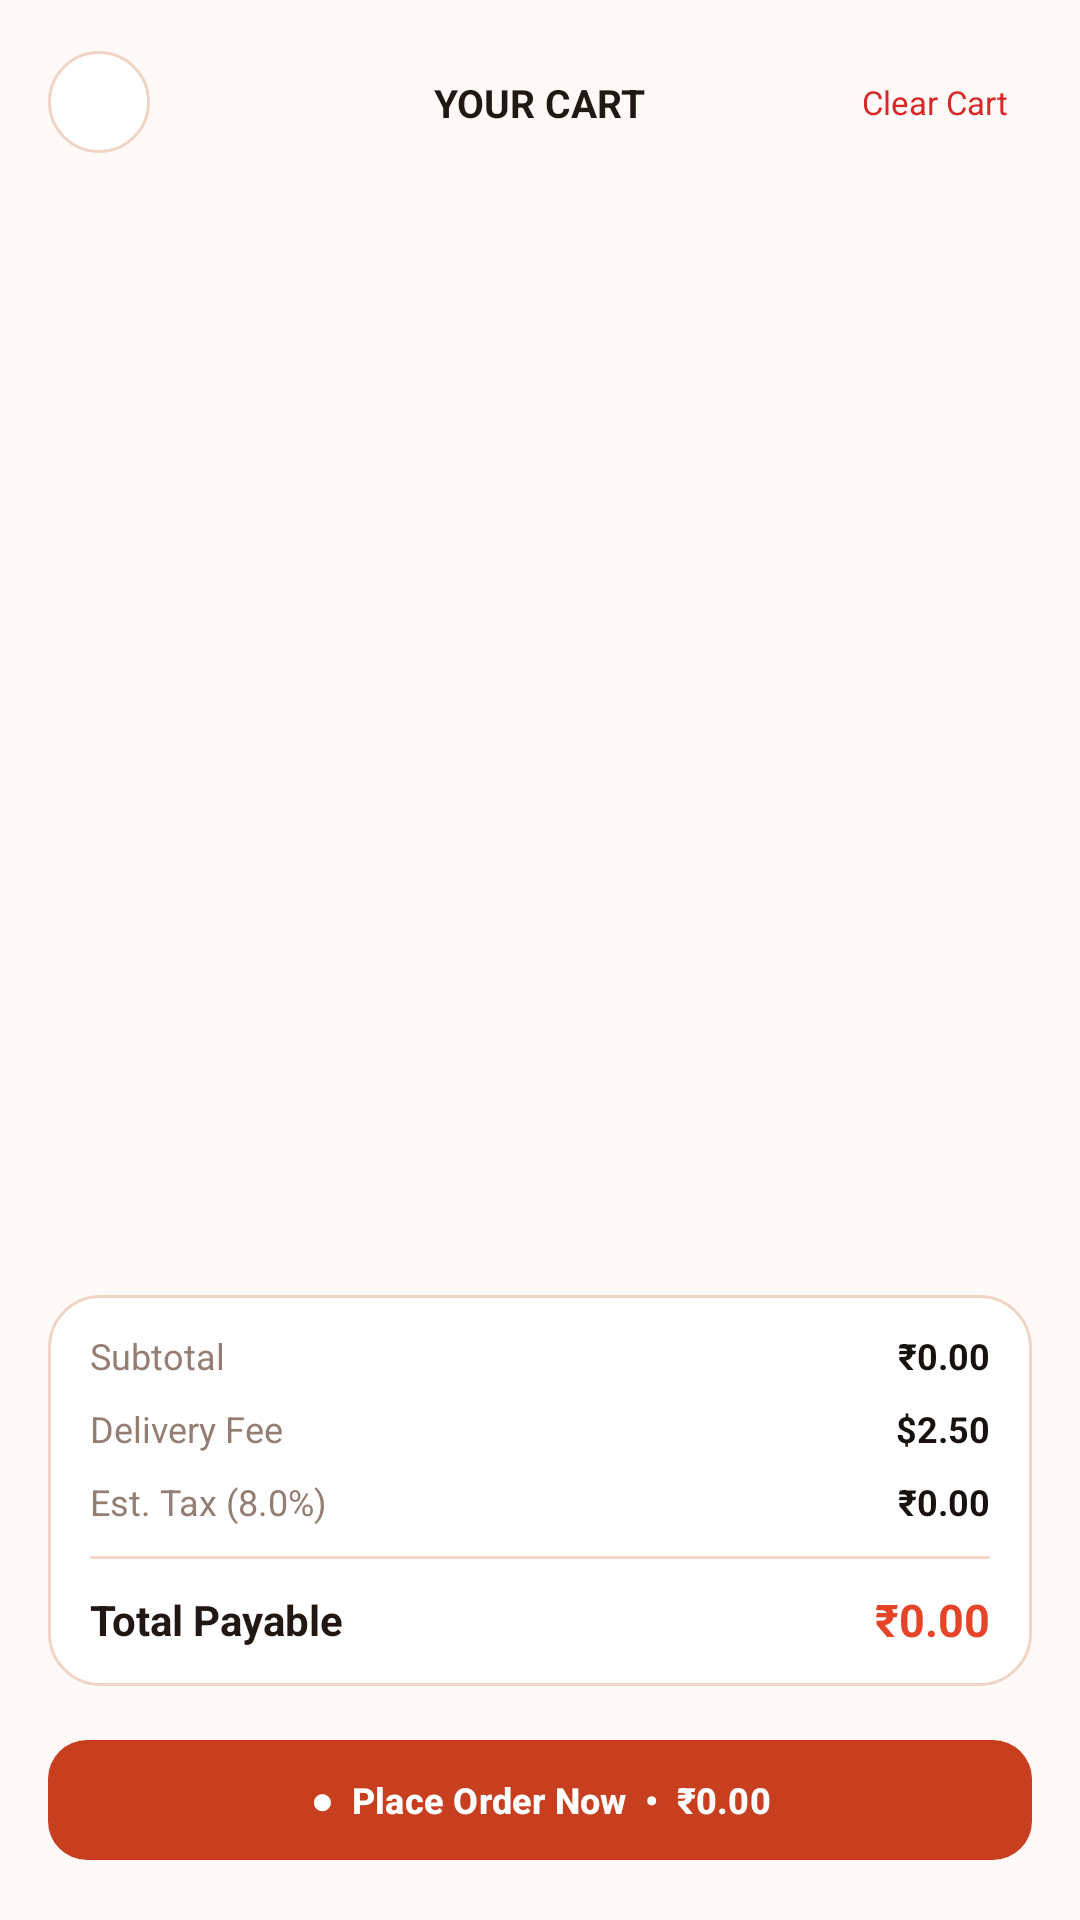

Android layout source for this screen:
<!-- AndroidManifest.xml: application theme Theme.BrewKery_Hardik -->
<!-- res/layout/activity_cart.xml -->
<?xml version="1.0" encoding="utf-8"?>
<androidx.constraintlayout.widget.ConstraintLayout
    xmlns:android="http://schemas.android.com/apk/res/android"
    xmlns:app="http://schemas.android.com/apk/res-auto"
    xmlns:tools="http://schemas.android.com/tools"
    android:id="@+id/main"
    android:layout_width="match_parent"
    android:layout_height="match_parent"
    android:background="#FFFAF7"
    tools:context=".ui.cart.CartActivity">

    
    <androidx.constraintlayout.widget.ConstraintLayout
        android:id="@+id/cartHeader"
        android:layout_width="0dp"
        android:layout_height="68dp"
        android:paddingStart="16dp"
        android:paddingEnd="16dp"
        app:layout_constraintTop_toTopOf="parent"
        app:layout_constraintStart_toStartOf="parent"
        app:layout_constraintEnd_toEndOf="parent">

        <ImageView
            android:id="@+id/btnBack"
            android:layout_width="34dp"
            android:layout_height="34dp"
            android:background="@drawable/bg_circle_button"
            android:padding="9dp"
            android:src="@drawable/ic_arrow_back"
            android:contentDescription="Go back"
            android:clickable="true"
            android:focusable="true"
            app:tint="#38251E"
            app:layout_constraintStart_toStartOf="parent"
            app:layout_constraintTop_toTopOf="parent"
            app:layout_constraintBottom_toBottomOf="parent" />

        <TextView
            android:layout_width="wrap_content"
            android:layout_height="wrap_content"
            android:text="YOUR CART"
            android:textColor="#211713"
            android:textSize="13sp"
            android:textStyle="bold"
            app:layout_constraintStart_toStartOf="parent"
            app:layout_constraintEnd_toEndOf="parent"
            app:layout_constraintTop_toTopOf="parent"
            app:layout_constraintBottom_toBottomOf="parent" />

        <TextView
            android:id="@+id/btnClearCart"
            android:layout_width="wrap_content"
            android:layout_height="wrap_content"
            android:padding="8dp"
            android:text="Clear Cart"
            android:textColor="#D92727"
            android:textSize="11sp"
            android:clickable="true"
            android:focusable="true"
            app:layout_constraintEnd_toEndOf="parent"
            app:layout_constraintTop_toTopOf="parent"
            app:layout_constraintBottom_toBottomOf="parent" />

    </androidx.constraintlayout.widget.ConstraintLayout>

    
    <FrameLayout
        android:id="@+id/cartContent"
        android:layout_width="0dp"
        android:layout_height="0dp"
        android:paddingStart="16dp"
        android:paddingEnd="16dp"
        app:layout_constraintTop_toBottomOf="@id/cartHeader"
        app:layout_constraintBottom_toTopOf="@id/cartBottomBar"
        app:layout_constraintStart_toStartOf="parent"
        app:layout_constraintEnd_toEndOf="parent">

        <ScrollView
            android:id="@+id/cartScrollView"
            android:layout_width="match_parent"
            android:layout_height="match_parent"
            android:fillViewport="true"
            android:clipToPadding="false">

            <LinearLayout
                android:id="@+id/cartItemsContainer"
                android:layout_width="match_parent"
                android:layout_height="wrap_content"
                android:orientation="vertical"
                android:paddingBottom="12dp" />

        </ScrollView>

        <LinearLayout
            android:id="@+id/emptyCartView"
            android:layout_width="match_parent"
            android:layout_height="match_parent"
            android:gravity="center"
            android:orientation="vertical"
            android:visibility="gone"
            android:background="#FFFAF7">

            <TextView
                android:layout_width="wrap_content"
                android:layout_height="wrap_content"
                android:text="☕"
                android:textSize="48sp" />

            <TextView
                android:layout_width="wrap_content"
                android:layout_height="wrap_content"
                android:layout_marginTop="14dp"
                android:text="Your cart is empty"
                android:textColor="#38251E"
                android:textSize="19sp"
                android:textStyle="bold" />

            <TextView
                android:layout_width="wrap_content"
                android:layout_height="wrap_content"
                android:layout_marginTop="7dp"
                android:text="Your next favourite is waiting."
                android:textColor="#947E73"
                android:textSize="12sp" />

            <Button
                android:id="@+id/btnExploreMenu"
                android:layout_width="wrap_content"
                android:layout_height="46dp"
                android:layout_marginTop="18dp"
                android:backgroundTint="#D84C2B"
                android:text="Explore Menu"
                android:textAllCaps="false"
                android:textColor="#FFFFFF" />

        </LinearLayout>

    </FrameLayout>

    
    <LinearLayout
        android:id="@+id/cartBottomBar"
        android:layout_width="0dp"
        android:layout_height="wrap_content"
        android:orientation="vertical"
        android:paddingStart="16dp"
        android:paddingEnd="16dp"
        android:paddingTop="8dp"
        android:paddingBottom="16dp"
        android:background="#FFFAF7"
        app:layout_constraintBottom_toBottomOf="parent"
        app:layout_constraintStart_toStartOf="parent"
        app:layout_constraintEnd_toEndOf="parent">

        
        <LinearLayout
            android:layout_width="match_parent"
            android:layout_height="wrap_content"
            android:orientation="vertical"
            android:paddingStart="14dp"
            android:paddingEnd="14dp"
            android:paddingTop="12dp"
            android:paddingBottom="12dp"
            android:background="@drawable/bg_cart_summary">

            <LinearLayout
                android:layout_width="match_parent"
                android:layout_height="wrap_content"
                android:gravity="center_vertical"
                android:orientation="horizontal">

                <TextView
                    android:layout_width="0dp"
                    android:layout_height="wrap_content"
                    android:layout_weight="1"
                    android:text="Subtotal"
                    android:textColor="#947E73"
                    android:textSize="12sp" />

                <TextView
                    android:id="@+id/tvCartSubtotal"
                    android:layout_width="wrap_content"
                    android:layout_height="wrap_content"
                    android:text="₹0.00"
                    android:textColor="#17120F"
                    android:textSize="12sp"
                    android:textStyle="bold" />

            </LinearLayout>

            <LinearLayout
                android:layout_width="match_parent"
                android:layout_height="wrap_content"
                android:layout_marginTop="8dp"
                android:gravity="center_vertical"
                android:orientation="horizontal">

                <TextView
                    android:layout_width="0dp"
                    android:layout_height="wrap_content"
                    android:layout_weight="1"
                    android:text="Delivery Fee"
                    android:textColor="#947E73"
                    android:textSize="12sp" />

                <TextView
                    android:id="@+id/tvDeliveryFee"
                    android:layout_width="wrap_content"
                    android:layout_height="wrap_content"
                    android:text="$2.50"
                    android:textColor="#17120F"
                    android:textSize="12sp"
                    android:textStyle="bold" />

            </LinearLayout>

            <LinearLayout
                android:layout_width="match_parent"
                android:layout_height="wrap_content"
                android:layout_marginTop="8dp"
                android:gravity="center_vertical"
                android:orientation="horizontal">

                <TextView
                    android:layout_width="0dp"
                    android:layout_height="wrap_content"
                    android:layout_weight="1"
                    android:text="Est. Tax (8.0%)"
                    android:textColor="#947E73"
                    android:textSize="12sp" />

                <TextView
                    android:id="@+id/tvCartTax"
                    android:layout_width="wrap_content"
                    android:layout_height="wrap_content"
                    android:text="₹0.00"
                    android:textColor="#17120F"
                    android:textSize="12sp"
                    android:textStyle="bold" />

            </LinearLayout>

            <View
                android:layout_width="match_parent"
                android:layout_height="1dp"
                android:layout_marginTop="10dp"
                android:layout_marginBottom="10dp"
                android:background="#F1D8CB" />

            <LinearLayout
                android:layout_width="match_parent"
                android:layout_height="wrap_content"
                android:gravity="center_vertical"
                android:orientation="horizontal">

                <TextView
                    android:layout_width="0dp"
                    android:layout_height="wrap_content"
                    android:layout_weight="1"
                    android:text="Total Payable"
                    android:textColor="#211713"
                    android:textSize="14sp"
                    android:textStyle="bold" />

                <TextView
                    android:id="@+id/tvCartTotal"
                    android:layout_width="wrap_content"
                    android:layout_height="wrap_content"
                    android:text="₹0.00"
                    android:textColor="#E54428"
                    android:textSize="15sp"
                    android:textStyle="bold" />

            </LinearLayout>

        </LinearLayout>

        
        <com.google.android.material.button.MaterialButton
            android:id="@+id/btnCheckout"
            android:layout_width="match_parent"
            android:layout_height="48dp"
            android:layout_marginTop="14dp"
            android:text="●  Place Order Now  •  ₹0.00"
            android:textAllCaps="false"
            android:textColor="#FFFFFF"
            android:textSize="12sp"
            android:textStyle="bold"
            app:backgroundTint="#C83F20"
            app:cornerRadius="13dp"
            app:elevation="4dp"
            app:icon="@drawable/ic_lock"
            app:iconGravity="textStart"
            app:iconSize="14dp"
            app:iconTint="#FFFFFF" />

    </LinearLayout>

</androidx.constraintlayout.widget.ConstraintLayout>
<!-- resources referenced by this layout -->
<resources>
  <!-- drawable bg_cart_summary (drawable) -->
  <?xml version="1.0" encoding="utf-8"?>
  <shape xmlns:android="http://schemas.android.com/apk/res/android">
      <solid android:color="#FFFFFF" />
      <stroke
          android:width="1dp"
          android:color="#F0D5C7" />
      <corners android:radius="17dp" />
  </shape>
  <!-- drawable bg_circle_button (drawable) -->
  <shape xmlns:android="http://schemas.android.com/apk/res/android"
      android:shape="oval">
      <solid android:color="@color/card_background" />
      <stroke
          android:width="1dp"
          android:color="@color/border_light" />
  </shape>
  <style name="Theme.BrewKery_Hardik" parent="Base.Theme.BrewKery_Hardik" />
  <color name="card_background">#FFFFFF</color>
  <color name="border_light">#F0D5C7</color>
  <style name="Base.Theme.BrewKery_Hardik" parent="Theme.Material3.DayNight.NoActionBar">
          
          
      </style>
</resources>
